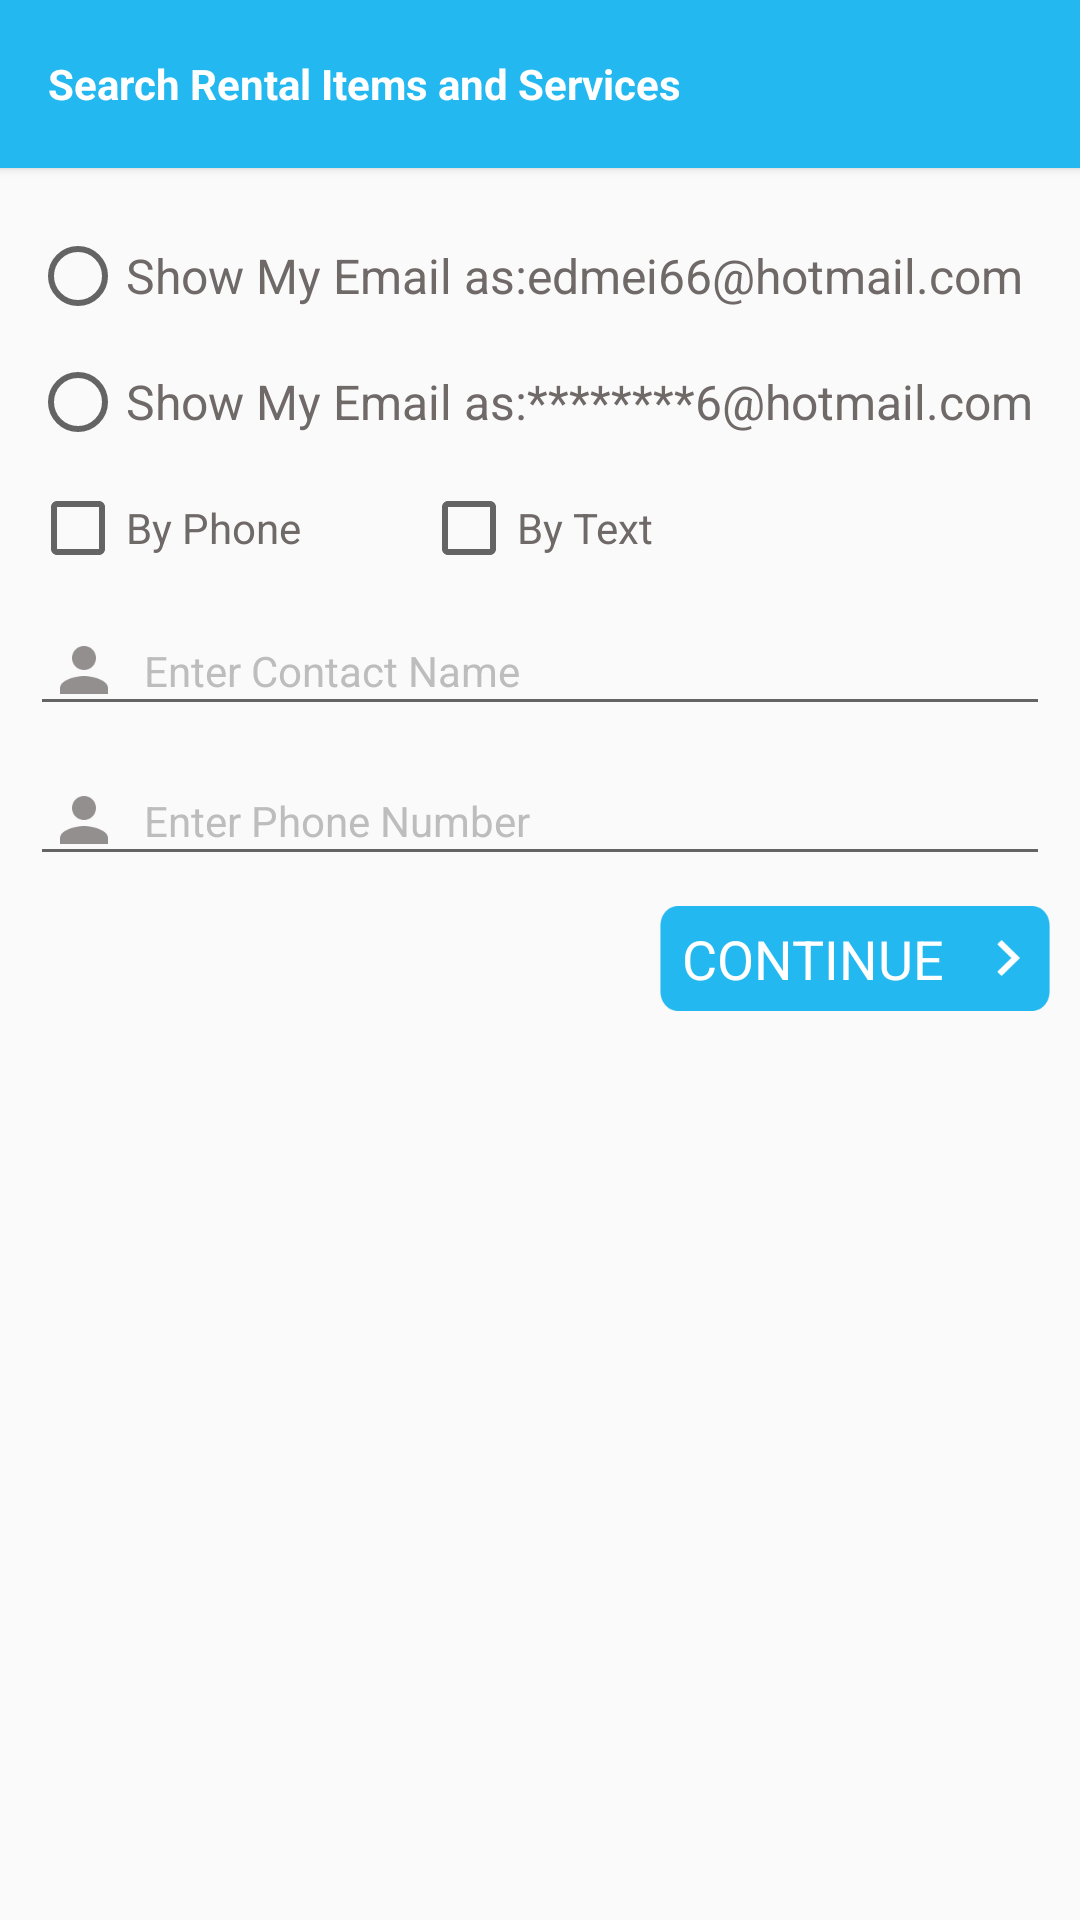

The Android layout XML behind this screen, and the referenced resources:
<!-- AndroidManifest.xml: application theme AppTheme -->
<!-- res/layout/add_post_contact_detail.xml -->
<?xml version="1.0" encoding="utf-8"?>

<LinearLayout
    xmlns:android="http://schemas.android.com/apk/res/android"
    android:layout_width="match_parent"
    android:layout_height="match_parent"
    android:orientation="vertical">
    <include
        android:id="@+id/tool_bar"
        layout="@layout/toolbar"
        android:layout_height="wrap_content"
        android:layout_width="match_parent"
        />
    <LinearLayout
        android:layout_width="match_parent"
        android:layout_height="wrap_content"
        android:orientation="vertical" >


        <RadioGroup
            android:layout_width="wrap_content"
            android:layout_height="wrap_content"
            android:orientation="vertical"
            android:id="@+id/genderid"
            android:layout_marginTop="10dp">

        <RadioButton
            android:layout_width="wrap_content"
            android:layout_height="wrap_content"
            android:textSize="16sp"
            android:textColor="@color/black"
            android:text="Show My Email as:edmei66@hotmail.com"
            android:layout_marginTop="10dp"
            android:layout_marginLeft="10dp"
            android:id="@+id/radio_mail1"/>
        <RadioButton
            android:layout_width="wrap_content"
            android:layout_height="wrap_content"
            android:textSize="16sp"
            android:textColor="@color/black"
            android:text="Show My Email as:********6@hotmail.com"
            android:layout_marginTop="10dp"
            android:layout_marginLeft="10dp"
            android:id="@+id/radio_mail2"/>
        </RadioGroup>

        
            
            
            
            
            
    </LinearLayout>
    <LinearLayout
        android:layout_width="match_parent"
        android:layout_height="wrap_content"
        android:orientation="horizontal"
      android:layout_margin="10dp">
        <CheckBox
            android:layout_width="wrap_content"
            android:layout_height="wrap_content"
            android:text="By Phone"
            android:textColor="@color/black"
            android:id="@+id/checkBox_phone"/>
        <CheckBox
            android:layout_width="wrap_content"
            android:layout_height="wrap_content"
            android:text="By Text"
            android:textColor="@color/black"
            android:layout_marginLeft="40dp"
            android:id="@+id/checkBox_text"/>

    </LinearLayout>
    
        
        
        
        
    <LinearLayout
        android:layout_width="match_parent"
        android:layout_height="wrap_content"
        android:orientation="vertical"
        >
        <EditText
            android:layout_width="match_parent"
            android:layout_height="40dp"
            android:ems="10"
            android:imeOptions="actionNext"
            android:singleLine="true"
            android:drawablePadding="12dp"
            android:drawableLeft="@drawable/user_name"
            android:gravity="center_vertical"
            android:hint="Enter Contact Name"
            android:paddingLeft="10dp"
            android:paddingRight="10dp"
            android:textSize="14dp"
            android:textColor="@color/black"
            android:textColorHint="#bdbdbd"
            android:layout_marginLeft="10dp"
            android:layout_marginRight="10dp"
            android:id="@+id/edit_contact"/>
        <EditText
            android:layout_width="match_parent"
            android:layout_height="40dp"
            android:ems="10"
            android:imeOptions="actionNext"
            android:singleLine="true"
            android:drawablePadding="12dp"
            android:drawableLeft="@drawable/user_name"
            android:gravity="center_vertical"
            android:hint="Enter Phone Number"
            android:paddingLeft="10dp"
            android:paddingRight="10dp"
            android:textSize="14dp"
            android:textColor="@color/black"
            android:textColorHint="#bdbdbd"
            android:layout_marginTop="10dp"
            android:layout_marginLeft="10dp"
            android:layout_marginRight="10dp"
            android:id="@+id/edit_contact_number"/>

    </LinearLayout>
    <TextView
        android:layout_width="130dp"
        android:layout_height="35dp"
        android:textAppearance="?android:attr/textAppearanceMedium"
        android:text="Continue"
        android:textAllCaps="true"
        android:gravity="center_vertical|center_horizontal"
        android:id="@+id/button_continue"
        android:background="@drawable/button"
        android:drawableRight="@drawable/arrow_white"
        android:drawablePadding="10dp"
        android:layout_marginTop="10dp"
        android:paddingRight="10dp"
        android:textColor="@color/white"
        android:layout_marginRight="10dp"
        android:layout_gravity="right"/>
</LinearLayout>
<!-- res/layout/toolbar.xml (included above) -->
<?xml version="1.0" encoding="utf-8"?>
<android.support.v7.widget.Toolbar
    android:layout_height="wrap_content"
    android:layout_width="match_parent"
    xmlns:app="http://schemas.android.com/apk/res-auto"
    android:background="@color/ColorPrimary"
    android:elevation="2dp"
    app:theme="@style/ToolbarSearchView"
    xmlns:android="http://schemas.android.com/apk/res/android">
    <LinearLayout
        android:layout_width="match_parent"
        android:layout_height="match_parent"
        android:orientation="horizontal"
        >
    <LinearLayout
        android:layout_width="wrap_content"
        android:layout_height="wrap_content"
        android:orientation="horizontal"
        android:id="@+id/ll_navi"
        android:layout_weight="1"
        android:layout_gravity="center_vertical"

        >
         <ImageView
            android:id="@+id/imageView_back"
            android:layout_width="wrap_content"
            android:layout_height="wrap_content"
            android:layout_gravity="center_vertical|left"
            android:contentDescription="@string/hello_world"
            android:src="@drawable/arrow_back"
            android:visibility="gone"/>
        <EditText
            android:layout_width="match_parent"
            android:layout_height="40dp"
            android:id="@+id/editText_search"
            android:layout_marginLeft="10dp"
            android:layout_marginRight="10dp"
            android:hint=""
            android:textSize="15sp"
            android:imeOptions="actionDone"
            android:singleLine="true"
            android:background="@android:color/transparent"
            android:textColor="@color/black"
            android:drawablePadding="10dp"
            android:layout_weight="1"
            android:visibility="gone"
            android:drawableRight="@drawable/cross_white"
            android:drawableBottom="@drawable/grey_line"
            android:layout_gravity="center_vertical"/>


        <TextView
            android:layout_width="match_parent"
            android:layout_height="wrap_content"
            android:text="Title"
            android:textSize="20dp"
            android:layout_marginLeft="15sp"
            android:textColor="@android:color/white"
            android:textStyle="bold"
            android:visibility="gone"
            android:id="@+id/text_title"/>

        <TextView
    android:layout_width="wrap_content"
    android:layout_height="wrap_content"
    android:text="Search Rental Items and Services"
    android:textSize="14dp"
    android:textColor="@android:color/white"
    android:textStyle="bold"
    android:drawablePadding="5pt"
   android:visibility="visible"
    android:id="@+id/toolbar_title" />

    </LinearLayout>
 </LinearLayout>
    </android.support.v7.widget.Toolbar>
<!-- resources referenced by this layout -->
<resources>
  <color name="ColorPrimary">#24b8f0</color>
  <color name="black">#6f6968</color>
  <color name="white">#ffffff</color>
  <!-- drawable arrow_white: png bitmap (drawable-xxxhdpi, 360 bytes) -->
  <!-- drawable button: png bitmap (drawable-xxxhdpi, 1212 bytes) -->
  <!-- drawable cross_white: png bitmap (drawable-xxxhdpi, 562 bytes) -->
  <!-- drawable grey_line: png bitmap (drawable-xhdpi, 193 bytes) -->
  <!-- drawable user_name: png bitmap (drawable-xxxhdpi, 896 bytes) -->
  <string name="hello_world">Hello world!</string>
  <style name="ToolbarSearchView" parent="Base.ThemeOverlay.AppCompat.Dark.ActionBar">
          <item name="searchViewStyle">@style/CustomSearchView</item>
  
      </style>
  <style name="AppTheme" parent="Theme.AppCompat.Light.NoActionBar">
          
          <item name="windowActionBar">false</item>
          <item name="windowNoTitle">true</item>
          <item name="windowActionModeOverlay">true</item>
          <item name="colorPrimary">@color/ColorPrimary</item>
          <item name="colorPrimaryDark">@color/ColorPrimaryDark</item>
          <item name="colorAccent">@color/ColorPrimary</item>
          <item name="drawerArrowStyle">@style/DrawerArrowStyle</item>
          <item name="android:windowContentTransitions">true</item>
          <item name="android:windowAllowEnterTransitionOverlap">true</item>
          <item name="android:windowAllowReturnTransitionOverlap">true</item>
          <item name="android:windowSharedElementEnterTransition">@android:transition/move</item>
          <item name="android:windowSharedElementExitTransition">@android:transition/move</item>
          <item name="android:windowDrawsSystemBarBackgrounds">true</item>
      </style>
  <style name="CustomSearchView" parent="Widget.AppCompat.SearchView">
          <item name="layout">@layout/search_view_layout</item>
          <item name="queryBackground">@null</item>
  
      </style>
  <color name="ColorPrimaryDark">#1d93c0</color>
  <style name="DrawerArrowStyle" parent="Widget.AppCompat.DrawerArrowToggle">
          <item name="spinBars">true</item>
          <item name="color">@android:color/white</item>
      </style>
</resources>
